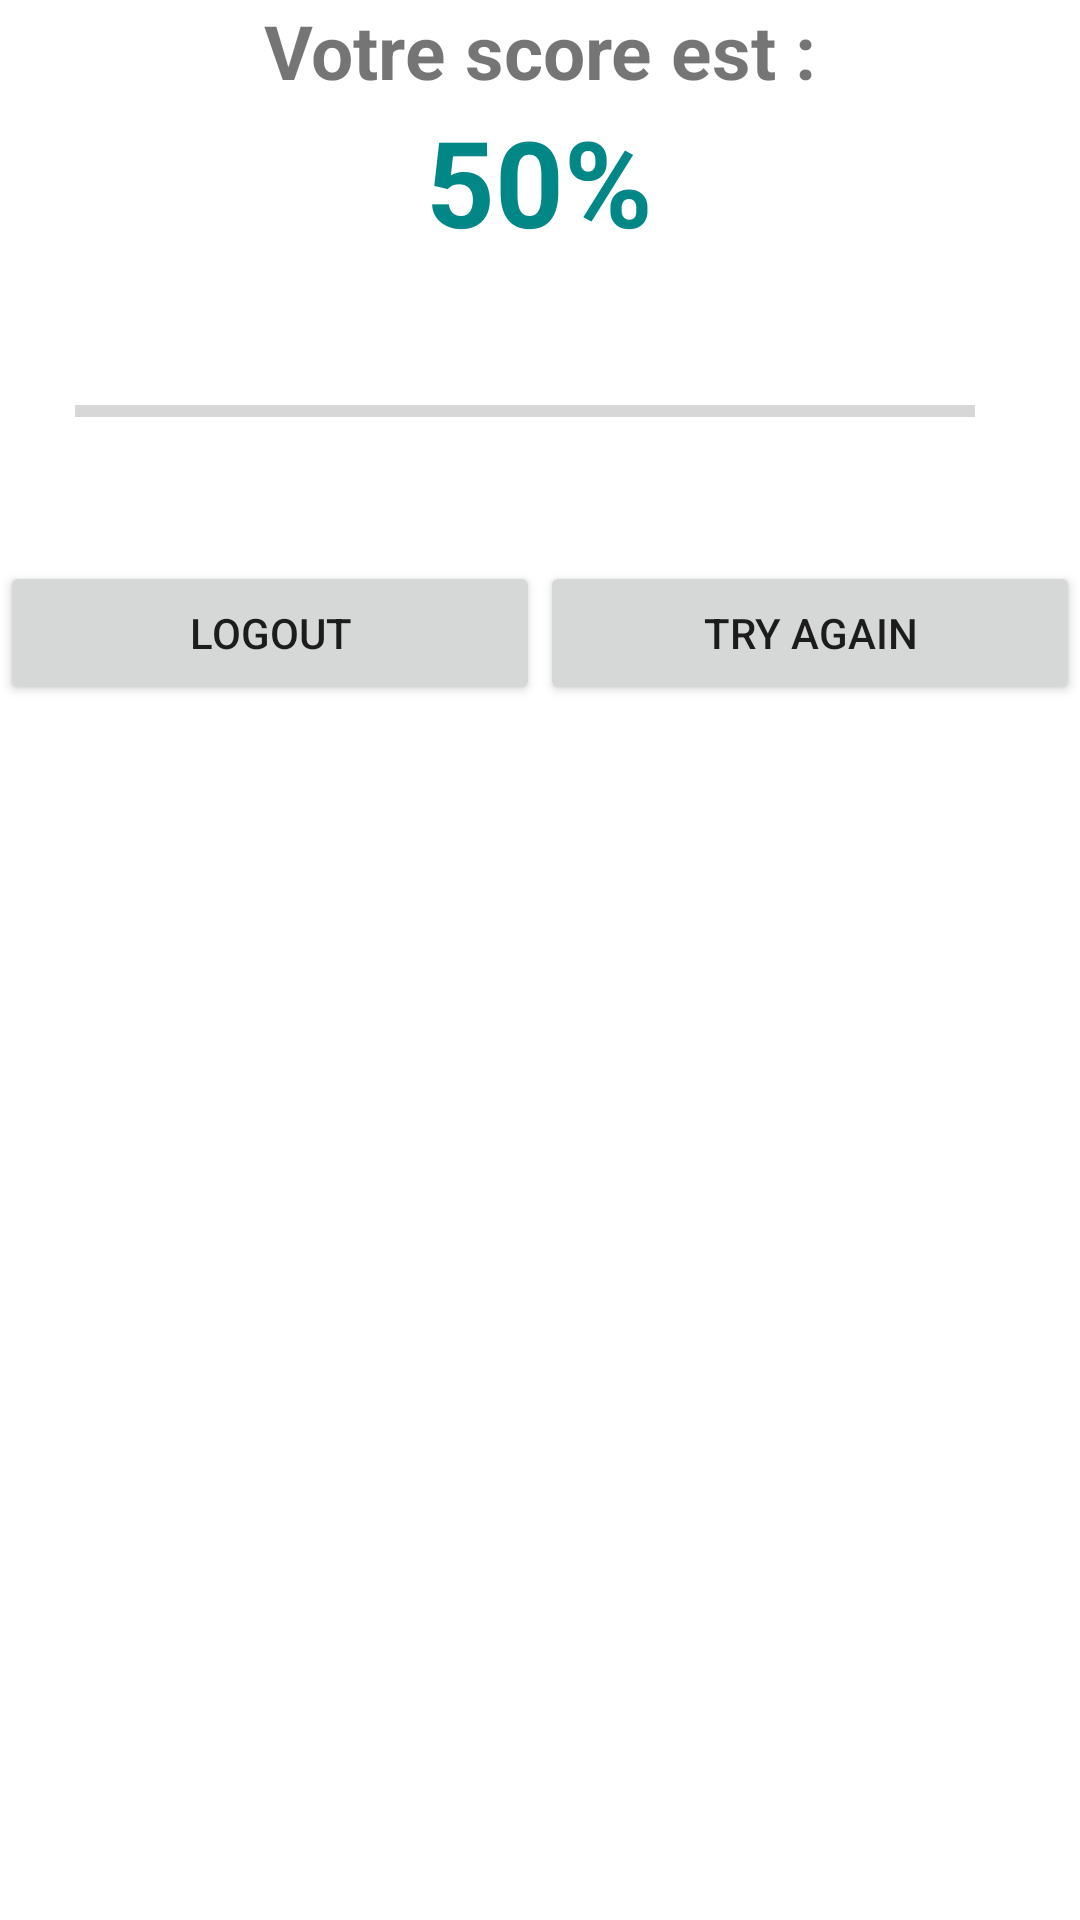

Android layout source for this screen:
<!-- AndroidManifest.xml: application theme Theme.Quiz_app_c -->
<!-- res/layout/activity_score.xml -->
<?xml version="1.0" encoding="utf-8"?>
<LinearLayout xmlns:android="http://schemas.android.com/apk/res/android"
    xmlns:app="http://schemas.android.com/apk/res-auto"
    xmlns:tools="http://schemas.android.com/tools"
    android:layout_width="match_parent"
    android:layout_height="match_parent"
    tools:context=".Score"
    android:orientation="vertical"
    android:layout_margin="25dp"
    >

    <ImageView
        android:layout_width="match_parent"
        android:layout_height="wrap_content"
        android:src="@drawable/logoo"/>
    <TextView
        android:layout_width="wrap_content"
        android:layout_height="wrap_content"
        android:text="Votre score est :"
        android:textSize="25dp"
        android:textStyle="bold"
        android:layout_gravity="center"
        />
    <TextView
        android:layout_width="wrap_content"
        android:layout_height="wrap_content"
        android:text="50%"
        android:textSize="40dp"
        android:textStyle="bold"
        android:textColor="@color/teal_700"
        android:layout_gravity="center"
        android:id="@+id/tvScore"
        />


    <ProgressBar
        android:id="@+id/progressBar"
        style="?android:attr/progressBarStyleHorizontal"
        android:layout_width="300dp"
        android:layout_height="100dp"
        android:indeterminate="false"
        android:max="100"
        android:progress="0"
        android:layout_marginStart="25dp"
        />

    <LinearLayout
        android:layout_width="match_parent"
        android:layout_height="wrap_content"
        android:orientation="horizontal">
        <Button
            android:layout_width="0dp"
            android:layout_height="wrap_content"
            android:layout_weight="2"
            android:text="Logout"
            android:id="@+id/bLogout"/>
        <Button
            android:layout_width="0dp"
            android:layout_height="wrap_content"
            android:layout_weight="2"
            android:text="Try again"
            android:id="@+id/bTry"/>
    </LinearLayout>



</LinearLayout>
<!-- resources referenced by this layout -->
<resources>
  <style name="Theme.Quiz_app_c" parent="Theme.MaterialComponents.DayNight.DarkActionBar">
          
          <item name="colorPrimary">@color/purple_500</item>
          <item name="colorPrimaryVariant">@color/purple_700</item>
          <item name="colorOnPrimary">@color/white</item>
          
          <item name="colorSecondary">@color/teal_200</item>
          <item name="colorSecondaryVariant">@color/teal_700</item>
          <item name="colorOnSecondary">@color/black</item>
          
          <item name="android:statusBarColor" tools:targetApi="l">?attr/colorPrimaryVariant</item>
          
      </style>
  <!-- not gathered from this repository: default colours our renderer supplied (Android Studio template values) -->
  <color name="purple_500">#FF6200EE</color>
  <color name="purple_700">#FF3700B3</color>
  <color name="teal_200">#FF03DAC5</color>
  <color name="teal_700">#FF018786</color>
  <color name="black">#FF000000</color>
  <color name="white">#FFFFFFFF</color>
</resources>
